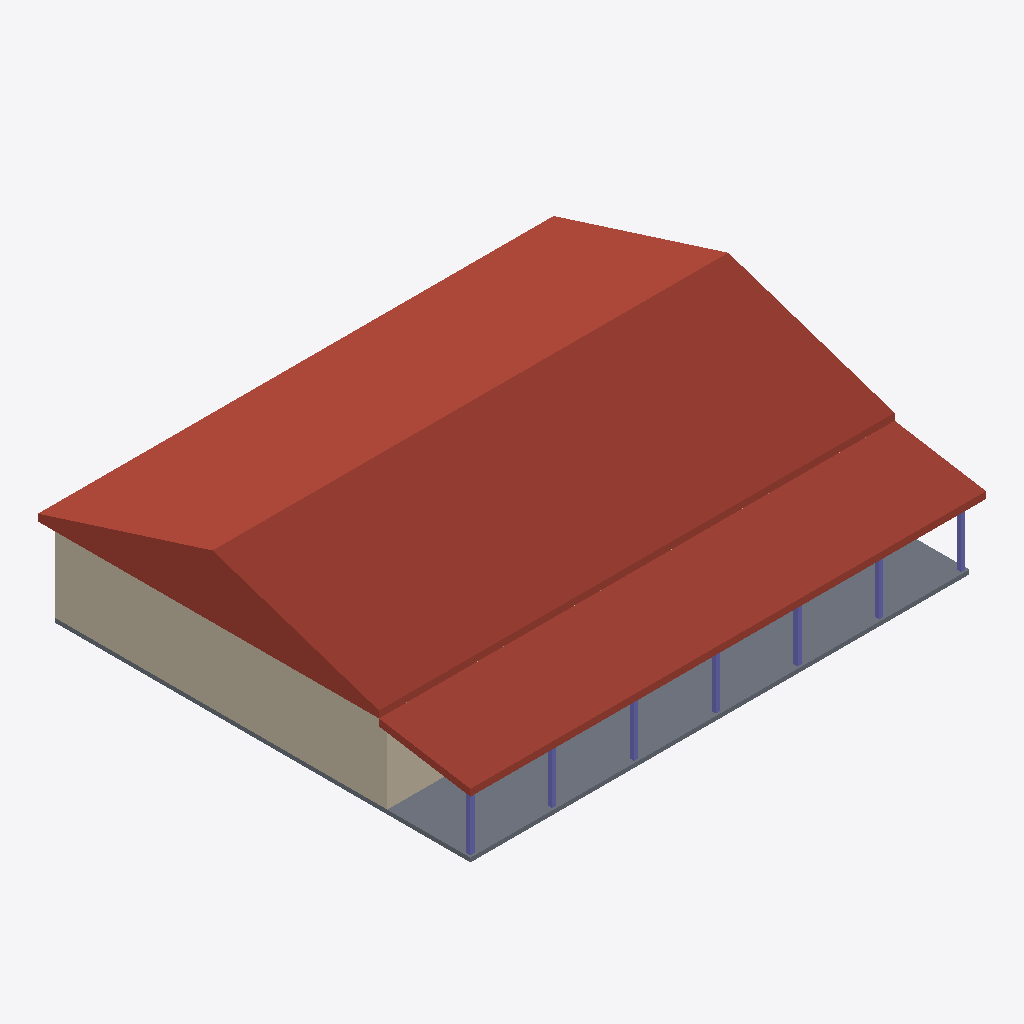
Isometric view of an IFC building model (IFC-SPF (STEP), schema IFC4, length unit metre), seen from the south-west, elements coloured by IFC class: 7 columns (violet), 3 walls (beige), 2 roofs (red-brown), 1 slab (grey).
Extent 18.9 m × 15.8 m × 5.5 m (x, y, z). Elements (15): 7 IfcColumn, 5 IfcWall, 2 IfcRoof, 1 IfcSlab.

HEADER;
FILE_DESCRIPTION(('ViewDefinition[DesignTransferView]'),'2;1');
FILE_NAME('/dev/null','2026-10-22T20:28:11-05:00',(''),(''),'IfcOpenShell 0.9.0.post1','IfcOpenShell 0.9.0.post1','Nobody');
FILE_SCHEMA(('IFC4'));
ENDSEC;
DATA;
#1=IFCPROJECT('0JRtIRhKbAbvi7HpiUr6y0',$,'Friendstead barndominium',$,$,$,$,(#10),#5);
#12=IFCSITE('0IetC77Qr8m95_rU3AW_$I',$,'Common tract',$,$,$,$,$,$,$,$,$,$,$);
#13=IFCBUILDING('3KYjiS2y17ZxSYdXnQGEGZ',$,'Barndominium',$,$,$,$,$,$,$,$,$);
#14=IFCBUILDINGSTOREY('2HBROILfP43AucYqqcFhWZ',$,'Ground floor',$,$,$,$,$,$,$);
#332=IFCROOF('1TGj6vi7zEf9uuzxu$f6ou',$,'Gable roof, 4:12 metal',$,$,#343,#333,$,.GABLE_ROOF.);
#358=IFCROOF('0APBRzlHPF4x9MJtULcyme',$,'Porch roof, 2:12 shed',$,$,#369,#359,$,.SHED_ROOF.);
#26=IFCSLAB('3J5RXjXbXE79T7U7mYiiD2',$,'Slab on grade',$,$,#38,#27,$,.BASESLAB.);
#93=IFCWALL('1fknRFuknAjg_8cFKc8Afc',$,'West wall (gable)',$,$,#104,#94,$,$);
#49=IFCWALL('3sFqqjf1XA88Kz07NCl_he',$,'South wall (porch side, living)',$,$,#60,#50,$,$);
#378=IFCCOLUMN('3kf5GSPpT2O9fxBT4nbaFH',$,'Porch post 1',$,$,#389,#379,$,$);
#458=IFCCOLUMN('1Xa_utryD2BAm2R09wKNTD',$,'Porch post 5',$,$,#469,#459,$,$);
#418=IFCCOLUMN('2X03hhWf59jO1h_ns07VTG',$,'Porch post 3',$,$,#429,#419,$,$);
#438=IFCCOLUMN('0XgWinqE91V8_I9$DqTpsK',$,'Porch post 4',$,$,#449,#439,$,$);
#498=IFCCOLUMN('3sLwoXfVD8xB01t4Yazq3m',$,'Porch post 7',$,$,#509,#499,$,$);
#398=IFCCOLUMN('1O7JcgoXH6PARQZkLjdS5X',$,'Porch post 2',$,$,#409,#399,$,$);
#478=IFCCOLUMN('2OgNuv0Cj688E6TWioHyVO',$,'Porch post 6',$,$,#489,#479,$,$);
#71=IFCWALL('0pHd1_e7DEPRfoXLMHVFAi',$,'North wall (shop, closed)',$,$,#82,#72,$,$);
ENDSEC;
